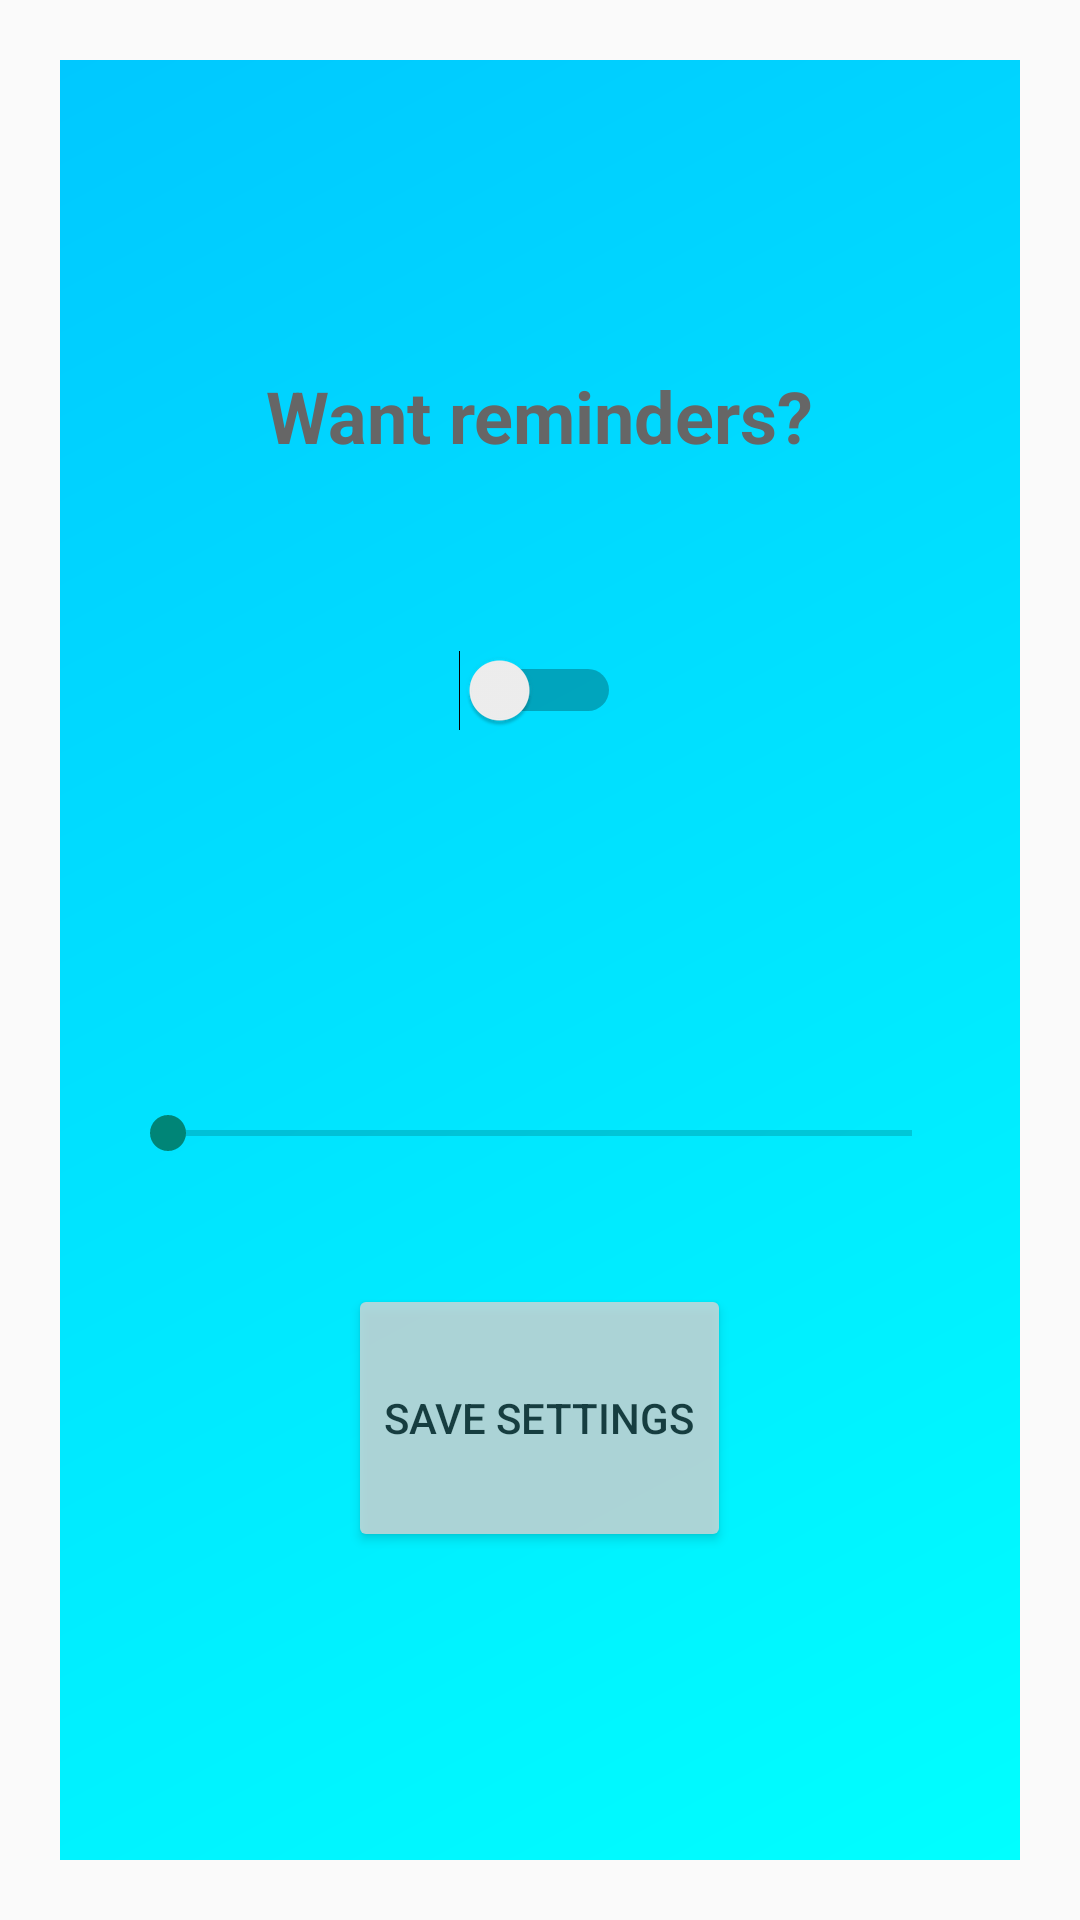

Here is an Android app screen rendered from its layout file. Give the layout XML and the strings, colors and styles it references.
<!-- AndroidManifest.xml: application theme AppTheme -->
<!-- res/layout/layout_settings.xml -->
<?xml version="1.0" encoding="utf-8"?>
<RelativeLayout xmlns:android="http://schemas.android.com/apk/res/android"
    android:layout_width="wrap_content"
    android:layout_height="wrap_content"
    android:padding="20dp" >
    <LinearLayout
        android:layout_width="match_parent"
        android:layout_height="match_parent"
        android:orientation="vertical"
        android:background="@drawable/updateschedule_background"
        android:padding="20dp"
        android:weightSum="1.0">
        <Space
            android:layout_weight="0.2"
            android:layout_width="match_parent"
            android:layout_height="0px" />
        <TextView
            android:layout_weight="0.1"
            android:id="@+id/switchText"
            android:layout_width="wrap_content"
            android:layout_height="wrap_content"
            android:layout_gravity="center"
            style="@style/RemindersText"
            android:textColor="@color/dark_grey"
            android:text="@string/remindersTextView" />
        <Switch
            android:layout_weight="0.1"
            android:id="@+id/switch1"
            android:layout_width="wrap_content"
            android:layout_height="wrap_content"
            android:layout_gravity="center"
            android:textOn="@string/remindersON"
            android:textOff="@string/remindersOFF" />
        <Space
            android:layout_weight="0.1"
            android:layout_width="match_parent"
            android:layout_height="0px" />
        <TextView
            android:layout_weight="0.1"
            android:id="@+id/seekBarTextView"
            android:layout_width="wrap_content"
            android:layout_height="wrap_content"
            android:layout_gravity="center"
            style="@style/MinutesText"
            android:textColor="@color/dark_grey" />
        <SeekBar
            android:id="@+id/seekBar"
            android:layout_width="match_parent"
            android:layout_height="wrap_content" />
        <Space
            android:layout_weight="0.1"
            android:layout_width="wrap_content"
            android:layout_height="0px" />
        <Button
            android:layout_weight="0.1"
            android:id="@+id/button1"
            android:layout_width="wrap_content"
            android:layout_height="wrap_content"
            android:layout_gravity="center"
            android:alpha="0.8"
            android:text="@string/savesettings_button" />
        <Space
            android:layout_weight="0.2"
            android:layout_width="match_parent"
            android:layout_height="0px" />
    </LinearLayout>
</RelativeLayout>
<!-- resources referenced by this layout -->
<resources>
  <color name="dark_grey">#666666</color>
  <!-- drawable updateschedule_background (drawable) -->
  <?xml version="1.0" encoding="utf-8"?>
  <layer-list xmlns:android="http://schemas.android.com/apk/res/android" >
  	
      <item android:state_pressed="true">
  	    <shape android:shape="rectangle">
  	        <gradient
  	            android:startColor="#00C8FF"
  	            android:endColor="#00FFFF"
  	            android:angle="315" />
          </shape>
      </item>
  </layer-list>
  <string name="remindersOFF">NO</string>
  <string name="remindersON">YES</string>
  <string name="remindersTextView">Want reminders?</string>
  <string name="savesettings_button">Save Settings</string>
  <style name="MinutesText" parent="@style/Text">
          <item name="android:textColor">#666666</item>
          <item name="android:textStyle">normal</item>
          <item name="android:textSize">16sp</item>
      </style>
  <style name="RemindersText" parent="@style/Text">
          <item name="android:textColor">#000000</item>
          <item name="android:textStyle">bold</item>
          <item name="android:textSize">24sp</item>
      </style>
  <style name="AppTheme" parent="Theme.AppCompat.Light.DarkActionBar">
          
      </style>
  <style name="Text" parent="@android:style/TextAppearance.Medium">
          <item name="android:layout_width">wrap_content</item>
          <item name="android:layout_height">wrap_content</item>
          <item name="android:typeface">sans</item>
      </style>
</resources>
